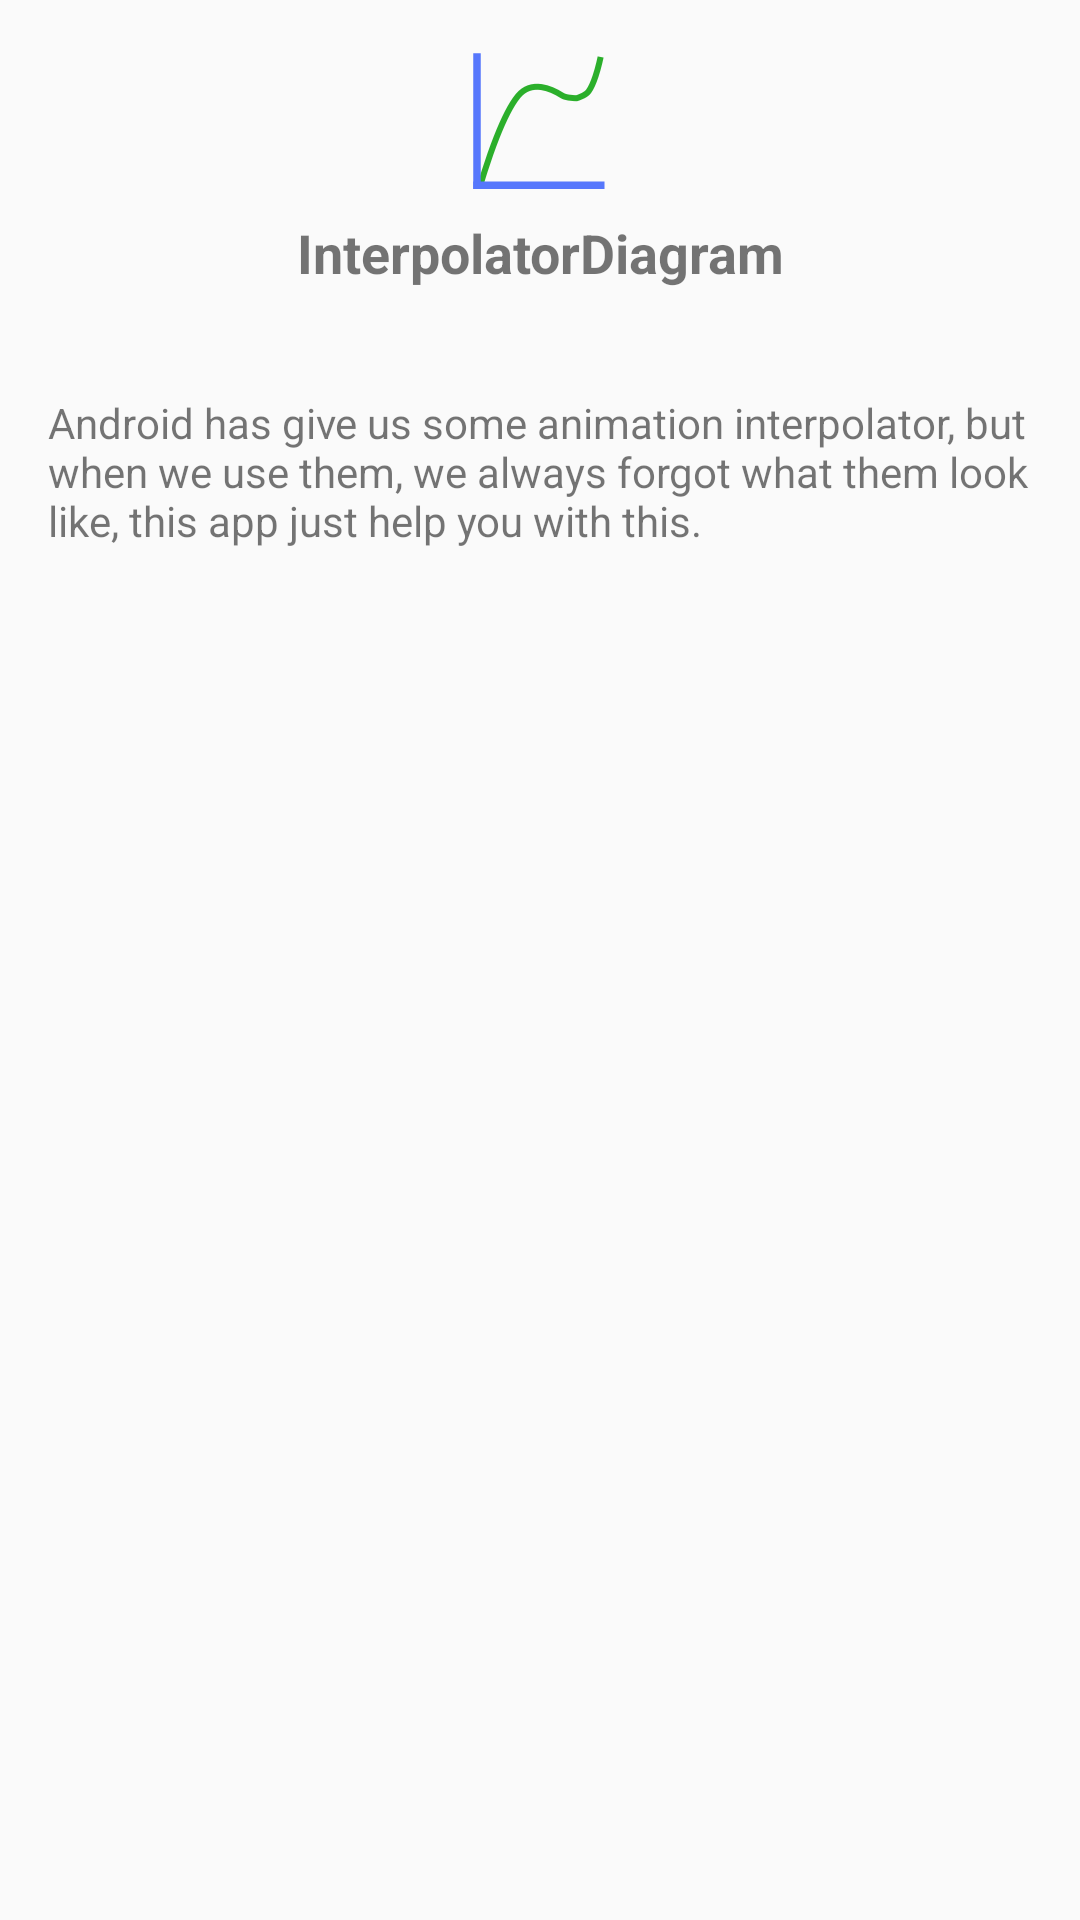

Here is an Android app screen rendered from its layout file. Give the layout XML and the strings, colors and styles it references.
<!-- AndroidManifest.xml: application theme AppTheme -->
<!-- res/layout/about_fragment.xml -->
<?xml version="1.0" encoding="utf-8"?>
<LinearLayout xmlns:android="http://schemas.android.com/apk/res/android"
    android:orientation="vertical"
    android:gravity="center_horizontal"
    android:layout_width="match_parent"
    android:layout_height="match_parent">

    <ImageView
        android:layout_marginTop="@dimen/common_margin"
        android:src="@drawable/ic_launcher"
        android:layout_width="wrap_content"
        android:layout_height="wrap_content" />
    <TextView
        android:id="@+id/app_name"
        android:text="@string/app_name"
        android:textSize="18sp"
        android:textStyle="bold"
        android:gravity="center"
        android:layout_marginTop="@dimen/common_margin_small"
        android:layout_width="wrap_content"
        android:layout_height="wrap_content" />
    <TextView
        android:id="@+id/app_version"
        android:layout_width="wrap_content"
        android:layout_height="wrap_content" />

    <TextView
        android:layout_margin="@dimen/common_margin"
        android:text="@string/about_string"
        android:layout_width="wrap_content"
        android:layout_height="wrap_content" />
</LinearLayout>
<!-- resources referenced by this layout -->
<resources>
  <dimen name="common_margin">16dp</dimen>
  <dimen name="common_margin_small">8dp</dimen>
  <!-- drawable ic_launcher: png bitmap (drawable-hdpi, 4651 bytes) -->
  <string name="about_string">Android has give us some animation interpolator, but when we use them, we always forgot what them look like, this app just help you with this.</string>
  <string name="app_name">InterpolatorDiagram</string>
  <style name="AppTheme" parent="Theme.AppCompat.Light">
          <item name="android:actionBarStyle">@style/AppActionBarStyle</item>
          <item name="actionBarStyle">@style/AppActionBarStyle</item>
  
          <item name="android:actionOverflowButtonStyle">@style/AppActionBarOverflow</item>
          <item name="actionOverflowButtonStyle">@style/AppActionBarOverflow</item>
      </style>
  <style name="AppActionBarStyle" parent="@style/Widget.AppCompat.Light.ActionBar.Solid.Inverse">
          <item name="android:background">@color/app_white</item>
  
          <item name="android:titleTextStyle">@style/AppActionBarTitleText</item>
          <item name="titleTextStyle">@style/AppActionBarTitleText</item>
      </style>
  <style name="AppActionBarOverflow" parent="@style/Widget.AppCompat.ActionButton.Overflow">
          <item name="android:src">@drawable/ic_sysbar_menu_24dp</item>
          <item name="android:gravity">center</item>
      </style>
  <color name="app_white">#fafafa</color>
  <style name="AppActionBarTitleText" parent="@style/TextAppearance.AppCompat.Widget.ActionBar.Title">
          <item name="android:textColor">@color/app_black</item>
      </style>
  <color name="app_black">#212121</color>
</resources>
